Dataset: dataset (GitHub, itxkabix/VisionR). Classes: non seizure, seizure.

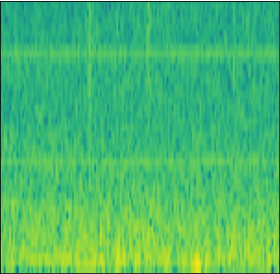
Label: non seizure

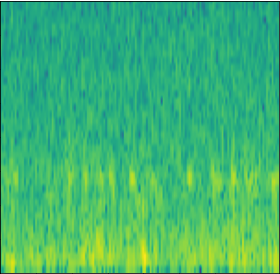
Label: non seizure

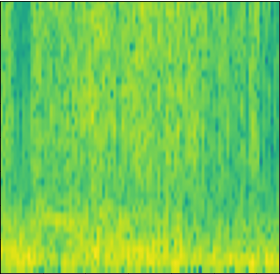
Label: seizure

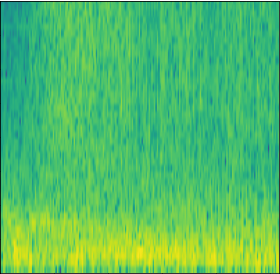
Label: seizure

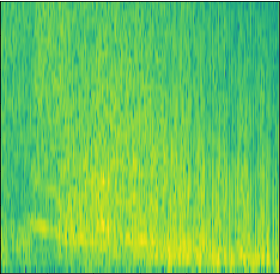
Label: seizure

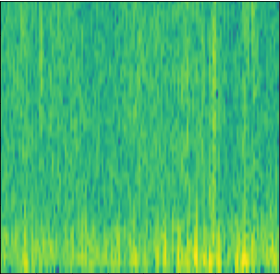
Label: non seizure
